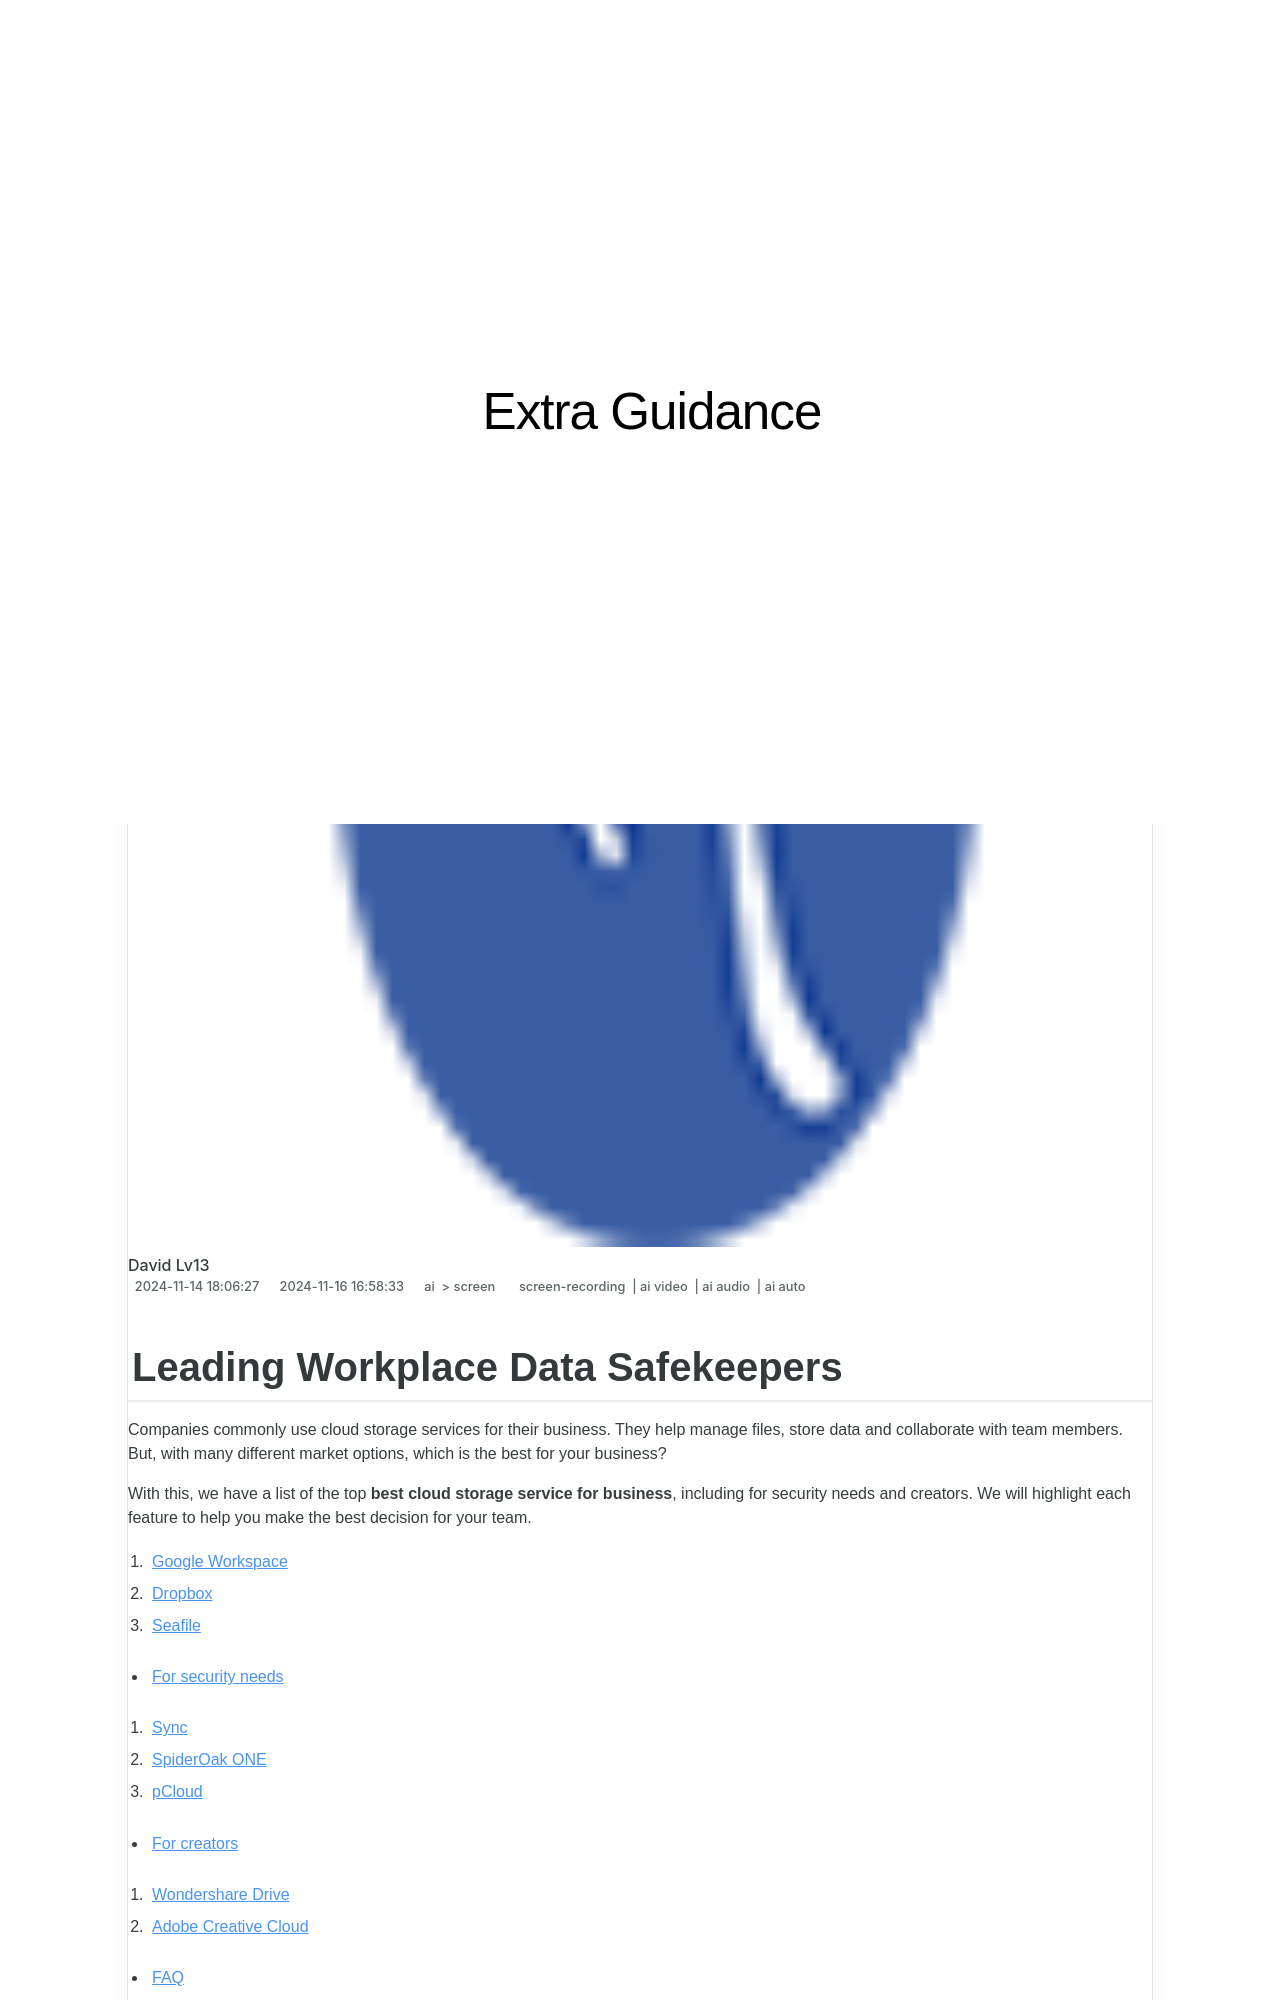

repository: techidaily/site-extra-guidance · page: 2024-approved-leading-workplace-data-safekeepers/index.html · generator: jekyll

---
title: "\"2024 Approved  Leading Workplace Data Safekeepers\""
date: 2024-11-14T18:06:27.311Z
updated: 2024-11-16T16:58:33.422Z
tags: 
  - screen-recording
  - ai video
  - ai audio
  - ai auto
categories: 
  - ai
  - screen
description: "\"This Article Describes 2024 Approved: Leading Workplace Data Safekeepers\""
excerpt: "\"This Article Describes 2024 Approved: Leading Workplace Data Safekeepers\""
keywords: "DataSafeWorkplaces,SecureDataEmployees,WorkplaceDataGuardians,EmployeeDataSecurity,CorporateDataProtectors,SafeDataOffice,SecureBusinessData"
thumbnail: https://www.lifewire.com/thmb/TIhbojtPiLWxPexEUegjc5UUv38=/400x300/filters:no_upscale():max_bytes(150000):strip_icc()/how-to-send-a-spotify-playlist-5201669-dc4feee2c4884280949cdb9c39614796.jpg
---

## Leading Workplace Data Safekeepers

Companies commonly use cloud storage services for their business. They help manage files, store data and collaborate with team members. But, with many different market options, which is the best for your business?

With this, we have a list of the top **best cloud storage service for business**, including for security needs and creators. We will highlight each feature to help you make the best decision for your team.

1. [Google Workspace](#part1-1)
2. [Dropbox](#part1-2)
3. [Seafile](#part1-3)

* [For security needs](#part2)  

1. [Sync](#part2-1)  
2. [SpiderOak ONE](#part2-2)  
3. [pCloud](#part2-3)

* [For creators](#part3)  

1. [Wondershare Drive](#part3-1)  
2. [Adobe Creative Cloud](#part3-2)

* [FAQ](#part4)

## Part 1: General Recommendations

Cloud storage is more reliable, scalable, and secure than on-premise storage. So, no wonder business owners will likely buy one for their company.

If you are planning to buy **cloud storage for business**, you may consider signing up with any of these best cloud storage recommendations in either basic or advanced plans. Without further ado, let's take a look at the top **best cloud storage for business**:
